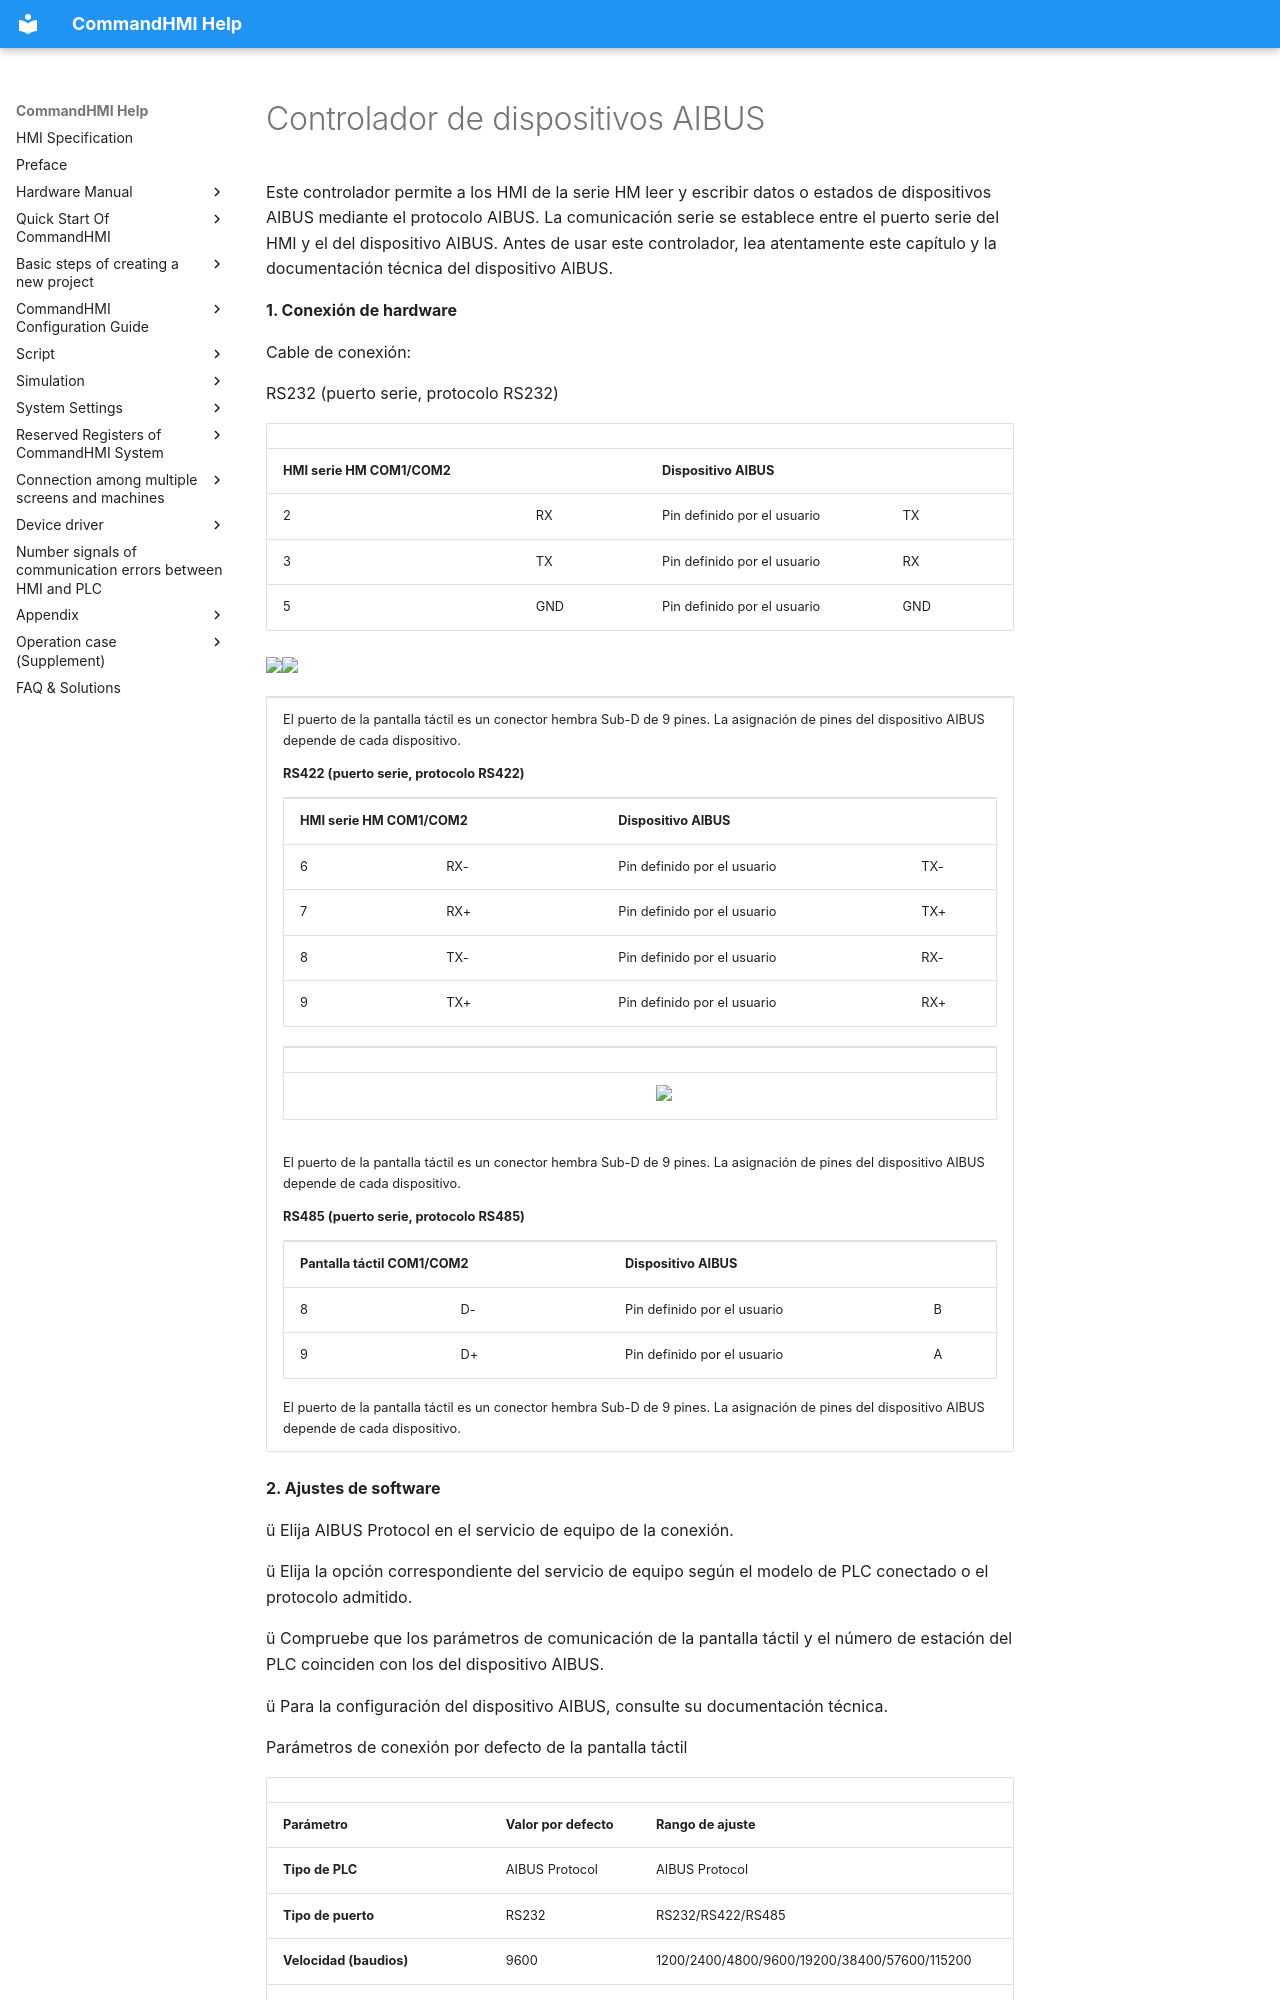

repository: AceAutomation/commandhmi-aide · page: es/drivers/aibus.html · generator: mkdocs

# Controlador de dispositivos AIBUS

Este controlador permite a los HMI de la serie HM leer y escribir datos o estados de dispositivos AIBUS mediante el protocolo AIBUS. La comunicación serie se establece entre el puerto serie del HMI y el del dispositivo AIBUS. Antes de usar este controlador, lea atentamente este capítulo y la documentación técnica del dispositivo AIBUS.

**1.  Conexión de hardware**

Cable de conexión:

RS232 (puerto serie, protocolo RS232)

|                             |     |                   |     |
|-----------------------------|-----|-------------------|-----|
| **HMI serie HM COM1/COM2** |     | **Dispositivo AIBUS**  |     |
| 2                           | RX  | Pin definido por el usuario | TX  |
| 3                           | TX  | Pin definido por el usuario | RX  |
| 5                           | GND | Pin definido por el usuario | GND |

<img src="../../drivers/aibus.files/image002.gif" width="157" /><img src="../../drivers/aibus.files/image003.gif" width="130" />

<table>
<colgroup>
<col style="width: 100%" />
</colgroup>
<tbody>
<tr class="odd">
<td><p>El puerto de la pantalla táctil es un conector hembra Sub-D de 9 pines. La asignación de pines del dispositivo AIBUS depende de cada dispositivo.</p>
<p><strong>RS422 (puerto serie, protocolo RS422)</strong></p>
<table>
<tbody>
<tr class="odd">
<td colspan="2"><p><strong>HMI serie HM COM1/COM2</strong></p></td>
<td colspan="2"><p><strong>Dispositivo AIBUS</strong></p></td>
</tr>
<tr class="even">
<td><p>6</p></td>
<td><p>RX-</p></td>
<td><p>Pin definido por el usuario</p></td>
<td><p>TX-</p></td>
</tr>
<tr class="odd">
<td><p>7</p></td>
<td><p>RX+</p></td>
<td><p>Pin definido por el usuario</p></td>
<td><p>TX+</p></td>
</tr>
<tr class="even">
<td><p>8</p></td>
<td><p>TX-</p></td>
<td><p>Pin definido por el usuario</p></td>
<td><p>RX-</p></td>
</tr>
<tr class="odd">
<td><p>9</p></td>
<td><p>TX+</p></td>
<td><p>Pin definido por el usuario</p></td>
<td><p>RX+</p></td>
</tr>
</tbody>
</table>
<table>
<tbody>
<tr class="odd">
<td></td>
<td></td>
</tr>
<tr class="even">
<td></td>
<td><img src="../../drivers/aibus.files/image004.gif" width="280" /></td>
</tr>
</tbody>
</table>
 &#10;<br />
&#10;<p>El puerto de la pantalla táctil es un conector hembra Sub-D de 9 pines. La asignación de pines del dispositivo AIBUS depende de cada dispositivo.</p>
<p><strong>RS485 (puerto serie, protocolo RS485)</strong></p>
<table>
<tbody>
<tr class="odd">
<td colspan="2"><p><strong>Pantalla táctil COM1/COM2</strong></p></td>
<td colspan="2"><p><strong>Dispositivo AIBUS</strong></p></td>
</tr>
<tr class="even">
<td><p>8</p></td>
<td><p>D-</p></td>
<td><p>Pin definido por el usuario</p></td>
<td><p>B</p></td>
</tr>
<tr class="odd">
<td><p>9</p></td>
<td><p>D+</p></td>
<td><p>Pin definido por el usuario</p></td>
<td><p>A</p></td>
</tr>
</tbody>
</table>
<p>El puerto de la pantalla táctil es un conector hembra Sub-D de 9 pines. La asignación de pines del dispositivo AIBUS depende de cada dispositivo.</p></td>
</tr>
</tbody>
</table>

**2. Ajustes de software**

ü Elija AIBUS Protocol en el servicio de equipo de la conexión.

ü Elija la opción correspondiente del servicio de equipo según el modelo de PLC conectado o el protocolo admitido.

ü Compruebe que los parámetros de comunicación de la pantalla táctil y el número de estación del PLC coinciden con los del dispositivo AIBUS.

ü Para la configuración del dispositivo AIBUS, consulte su documentación técnica.

Parámetros de conexión por defecto de la pantalla táctil
